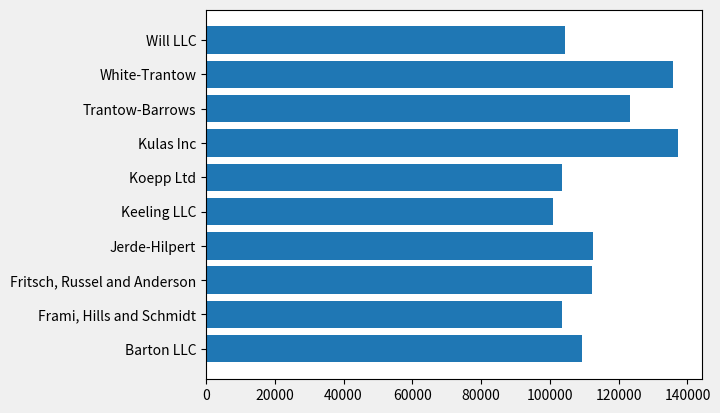
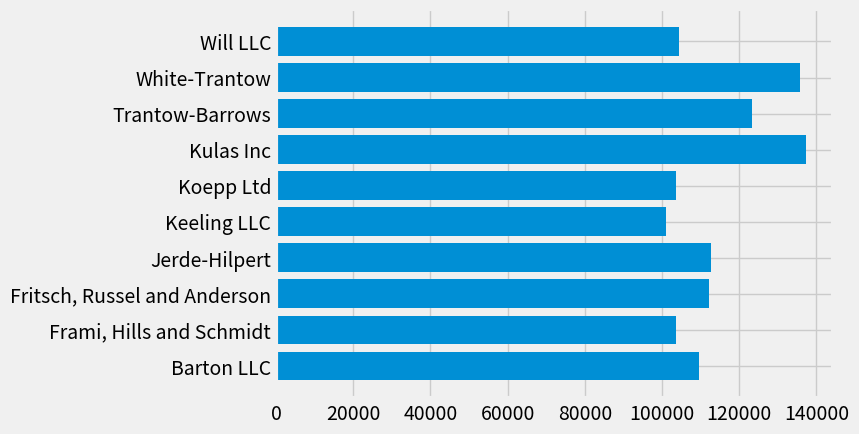
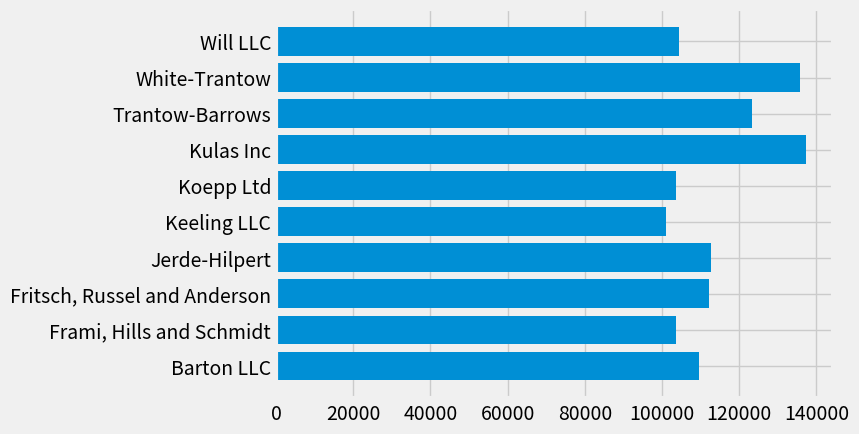
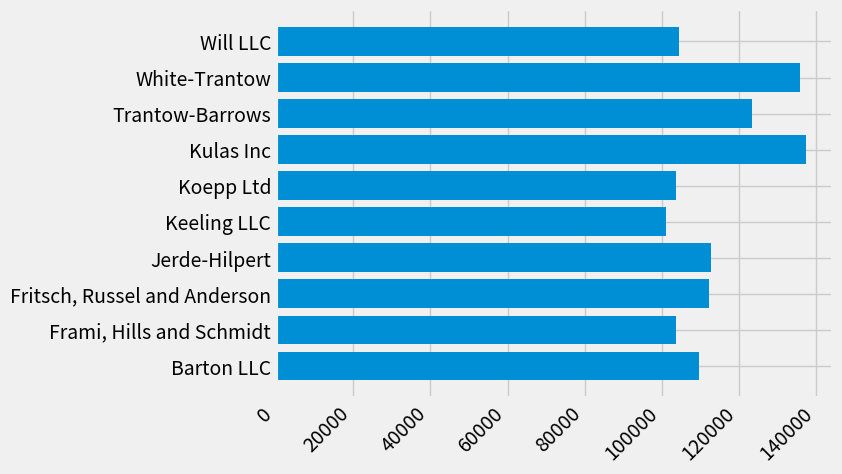
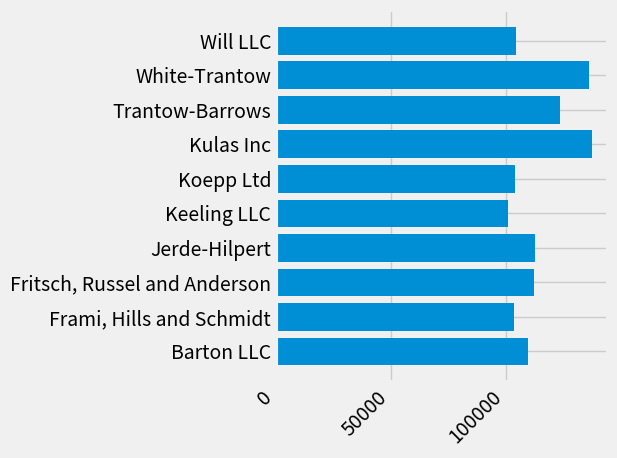
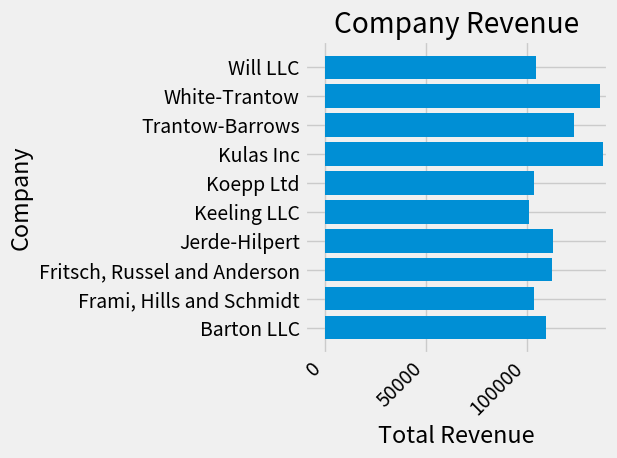
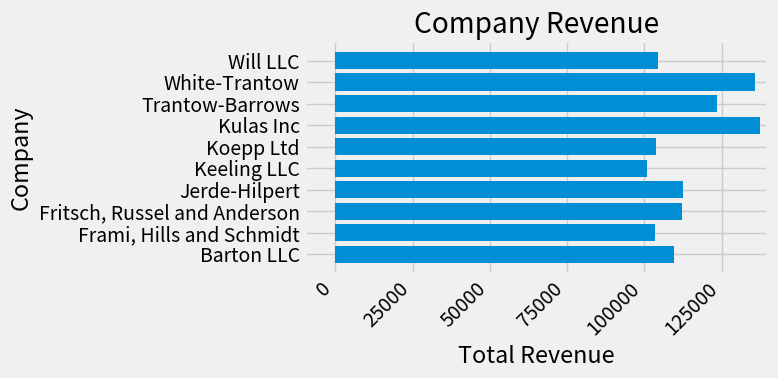
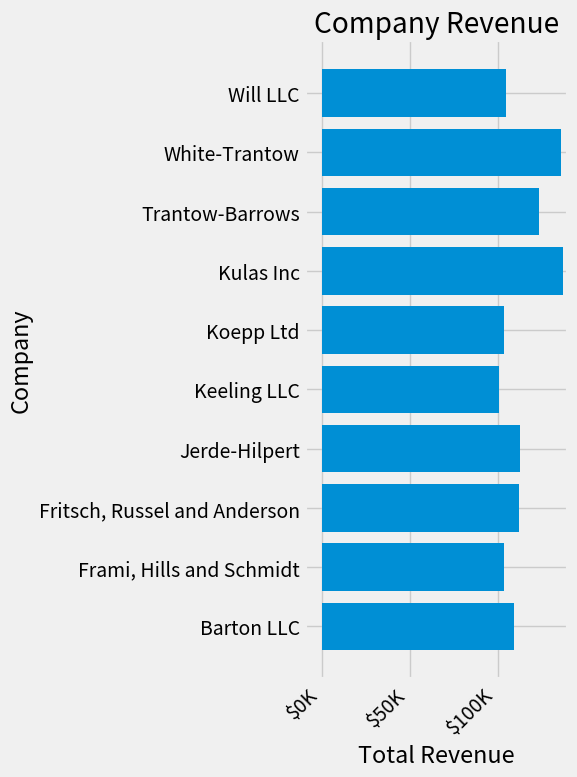
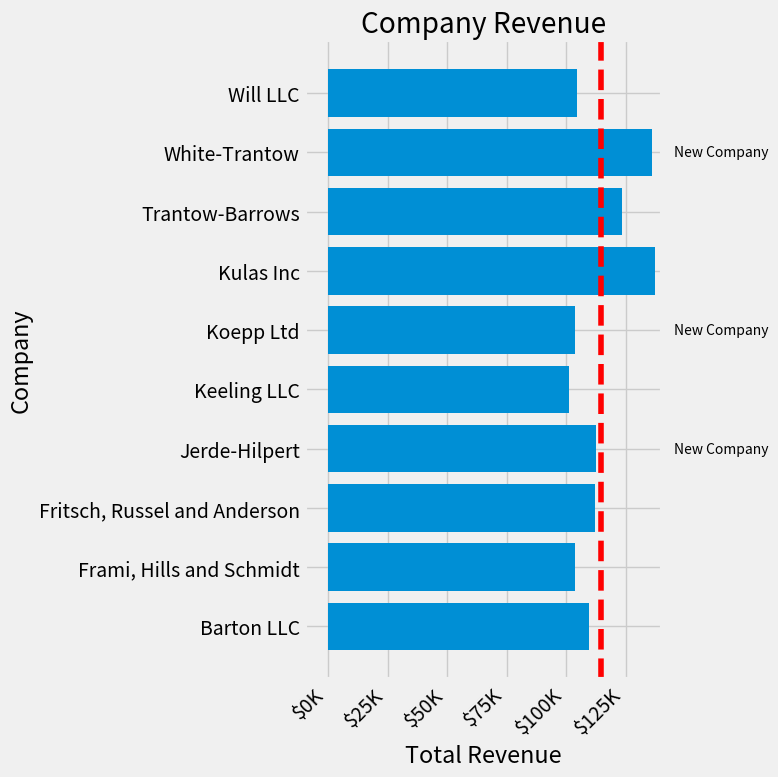

These charts were generated, in order, by the following Python code:
# https://matplotlib.org/stable/tutorials/index.html
"""
.. redirect-from:: /tutorials/introductory/lifecycle

=======================
The Lifecycle of a Plot
=======================

This tutorial aims to show the beginning, middle, and end of a single
visualization using Matplotlib. We'll begin with some raw data and
end by saving a figure of a customized visualization. Along the way we try
to highlight some neat features and best-practices using Matplotlib.

.. currentmodule:: matplotlib

.. note::

    This tutorial is based on
    `this excellent blog post
    <https://pbpython.com/effective-matplotlib.html>`_
    by Chris Moffitt. It was transformed into this tutorial by Chris Holdgraf.

A note on the explicit vs. implicit interfaces
==============================================

Matplotlib has two interfaces. For an explanation of the trade-offs between the
explicit and implicit interfaces see :ref:`api_interfaces`.

In the explicit object-oriented (OO) interface we directly utilize instances of
:class:`axes.Axes` to build up the visualization in an instance of
:class:`figure.Figure`.  In the implicit interface, inspired by and modeled on
MATLAB, we use a global state-based interface which is encapsulated in the
:mod:`.pyplot` module to plot to the "current Axes".  See the :ref:`pyplot
tutorials <pyplot_tutorial>` for a more in-depth look at the
pyplot interface.

Most of the terms are straightforward but the main thing to remember
is that:

* The `.Figure` is the final image, and may contain one or more `~.axes.Axes`.
* The `~.axes.Axes` represents an individual plot (not to be confused with
   `~.axis.Axis`, which refers to the x-, y-, or z-axis of a plot).

We call methods that do the plotting directly from the Axes, which gives
us much more flexibility and power in customizing our plot.

.. note::

   In general, use the explicit interface over the implicit pyplot interface
   for plotting.

Our data
========

We'll use the data from the post from which this tutorial was derived.
It contains sales information for a number of companies.

"""

import matplotlib.pyplot as plt
# sphinx_gallery_thumbnail_number = 10
import numpy as np

FORMAT = "mat_tutorial_lifecycle_%d.png"

data = {'Barton LLC': 109438.50,
        'Frami, Hills and Schmidt': 103569.59,
        'Fritsch, Russel and Anderson': 112214.71,
        'Jerde-Hilpert': 112591.43,
        'Keeling LLC': 100934.30,
        'Koepp Ltd': 103660.54,
        'Kulas Inc': 137351.96,
        'Trantow-Barrows': 123381.38,
        'White-Trantow': 135841.99,
        'Will LLC': 104437.60}
group_data = list(data.values())
group_names = list(data.keys())
group_mean = np.mean(group_data)

# %%
# Getting started
# ===============
#
# This data is naturally visualized as a barplot, with one bar per
# group. To do this with the object-oriented approach, we first generate
# an instance of :class:`figure.Figure` and
# :class:`axes.Axes`. The Figure is like a canvas, and the Axes
# is a part of that canvas on which we will make a particular visualization.
#
# .. note::
#
#    Figures can have multiple Axes on them. For information on how to do this,
#    see the :ref:`Tight Layout tutorial
#    <tight_layout_guide>`.

fig, ax = plt.subplots()

fname = FORMAT % 1
print(fname)
plt.savefig(fname)

# %%
# Now that we have an Axes instance, we can plot on top of it.

fig, ax = plt.subplots()
ax.barh(group_names, group_data)

fname = FORMAT % 2
print(fname)
plt.savefig(fname)

# %%
# Controlling the style
# =====================
#
# There are many styles available in Matplotlib in order to let you tailor
# your visualization to your needs. To see a list of styles, we can use
# :mod:`.style`.

print(plt.style.available)

# %%
# You can activate a style with the following:

plt.style.use('fivethirtyeight')

# %%
# Now let's remake the above plot to see how it looks:

fig, ax = plt.subplots()
ax.barh(group_names, group_data)

fname = FORMAT % 3
print(fname)
plt.savefig(fname)

# %%
# The style controls many things, such as color, linewidths, backgrounds,
# etc.
#
# Customizing the plot
# ====================
#
# Now we've got a plot with the general look that we want, so let's fine-tune
# it so that it's ready for print. First let's rotate the labels on the x-axis
# so that they show up more clearly. We can gain access to these labels
# with the :meth:`axes.Axes.get_xticklabels` method:

fig, ax = plt.subplots()
ax.barh(group_names, group_data)
labels = ax.get_xticklabels()

fname = FORMAT % 4
print(fname)
plt.savefig(fname)

# %%
# If we'd like to set the property of many items at once, it's useful to use
# the :func:`pyplot.setp` function. This will take a list (or many lists) of
# Matplotlib objects, and attempt to set some style element of each one.

fig, ax = plt.subplots()
ax.barh(group_names, group_data)
labels = ax.get_xticklabels()
plt.setp(labels, rotation=45, horizontalalignment='right')

fname = FORMAT % 5
print(fname)
plt.savefig(fname)

# %%
# It looks like this cut off some of the labels on the bottom. We can
# tell Matplotlib to automatically make room for elements in the figures
# that we create. To do this we set the ``autolayout`` value of our
# rcParams. For more information on controlling the style, layout, and
# other features of plots with rcParams, see
# :ref:`customizing`.

plt.rcParams.update({'figure.autolayout': True})

fig, ax = plt.subplots()
ax.barh(group_names, group_data)
labels = ax.get_xticklabels()
plt.setp(labels, rotation=45, horizontalalignment='right')

fname = FORMAT % 6
print(fname)
plt.savefig(fname)

# %%
# Next, we add labels to the plot. To do this with the OO interface,
# we can use the :meth:`.Artist.set` method to set properties of this
# Axes object.

fig, ax = plt.subplots()
ax.barh(group_names, group_data)
labels = ax.get_xticklabels()
plt.setp(labels, rotation=45, horizontalalignment='right')
ax.set(xlim=[-10000, 140000], xlabel='Total Revenue', ylabel='Company',
       title='Company Revenue')

fname = FORMAT % 7
print(fname)
plt.savefig(fname)

# %%
# We can also adjust the size of this plot using the :func:`pyplot.subplots`
# function. We can do this with the *figsize* keyword argument.
#
# .. note::
#
#    While indexing in NumPy follows the form (row, column), the *figsize*
#    keyword argument follows the form (width, height). This follows
#    conventions in visualization, which unfortunately are different from those
#    of linear algebra.

fig, ax = plt.subplots(figsize=(8, 4))
ax.barh(group_names, group_data)
labels = ax.get_xticklabels()
plt.setp(labels, rotation=45, horizontalalignment='right')
ax.set(xlim=[-10000, 140000], xlabel='Total Revenue', ylabel='Company',
       title='Company Revenue')

fname = FORMAT % 8
print(fname)
plt.savefig(fname)

# %%
# For labels, we can specify custom formatting guidelines in the form of
# functions. Below we define a function that takes an integer as input, and
# returns a string as an output. When used with `.Axis.set_major_formatter` or
# `.Axis.set_minor_formatter`, they will automatically create and use a
# :class:`ticker.FuncFormatter` class.
#
# For this function, the ``x`` argument is the original tick label and ``pos``
# is the tick position.  We will only use ``x`` here but both arguments are
# needed.


def currency(x, pos):
    """The two arguments are the value and tick position"""
    if x >= 1e6:
        s = f'${x*1e-6:1.1f}M'
    else:
        s = f'${x*1e-3:1.0f}K'
    return s

# %%
# We can then apply this function to the labels on our plot. To do this,
# we use the ``xaxis`` attribute of our Axes. This lets you perform
# actions on a specific axis on our plot.

fig, ax = plt.subplots(figsize=(6, 8))
ax.barh(group_names, group_data)
labels = ax.get_xticklabels()
plt.setp(labels, rotation=45, horizontalalignment='right')

ax.set(xlim=[-10000, 140000], xlabel='Total Revenue', ylabel='Company',
       title='Company Revenue')
ax.xaxis.set_major_formatter(currency)

fname = FORMAT % 9
print(fname)
plt.savefig(fname)

# %%
# Combining multiple visualizations
# =================================
#
# It is possible to draw multiple plot elements on the same instance of
# :class:`axes.Axes`. To do this we simply need to call another one of
# the plot methods on that Axes object.

fig, ax = plt.subplots(figsize=(8, 8))
ax.barh(group_names, group_data)
labels = ax.get_xticklabels()
plt.setp(labels, rotation=45, horizontalalignment='right')

# Add a vertical line, here we set the style in the function call
ax.axvline(group_mean, ls='--', color='r')

# Annotate new companies
for group in [3, 5, 8]:
    ax.text(145000, group, "New Company", fontsize=10,
            verticalalignment="center")

# Now we move our title up since it's getting a little cramped
ax.title.set(y=1.05)

ax.set(xlim=[-10000, 140000], xlabel='Total Revenue', ylabel='Company',
       title='Company Revenue')
ax.xaxis.set_major_formatter(currency)
ax.set_xticks([0, 25e3, 50e3, 75e3, 100e3, 125e3])
fig.subplots_adjust(right=.1)

fname = FORMAT % 10
print(fname)
plt.savefig(fname)

plt.show()

# %%
# Saving our plot
# ===============
#
# Now that we're happy with the outcome of our plot, we want to save it to
# disk. There are many file formats we can save to in Matplotlib. To see
# a list of available options, use:

print(fig.canvas.get_supported_filetypes())

# %%
# We can then use the :meth:`figure.Figure.savefig` in order to save the figure
# to disk. Note that there are several useful flags we show below:
#
# * ``transparent=True`` makes the background of the saved figure transparent
#   if the format supports it.
# * ``dpi=80`` controls the resolution (dots per square inch) of the output.
# * ``bbox_inches="tight"`` fits the bounds of the figure to our plot.

# Uncomment this line to save the figure.
# fig.savefig('sales.png', transparent=False, dpi=80, bbox_inches="tight")
